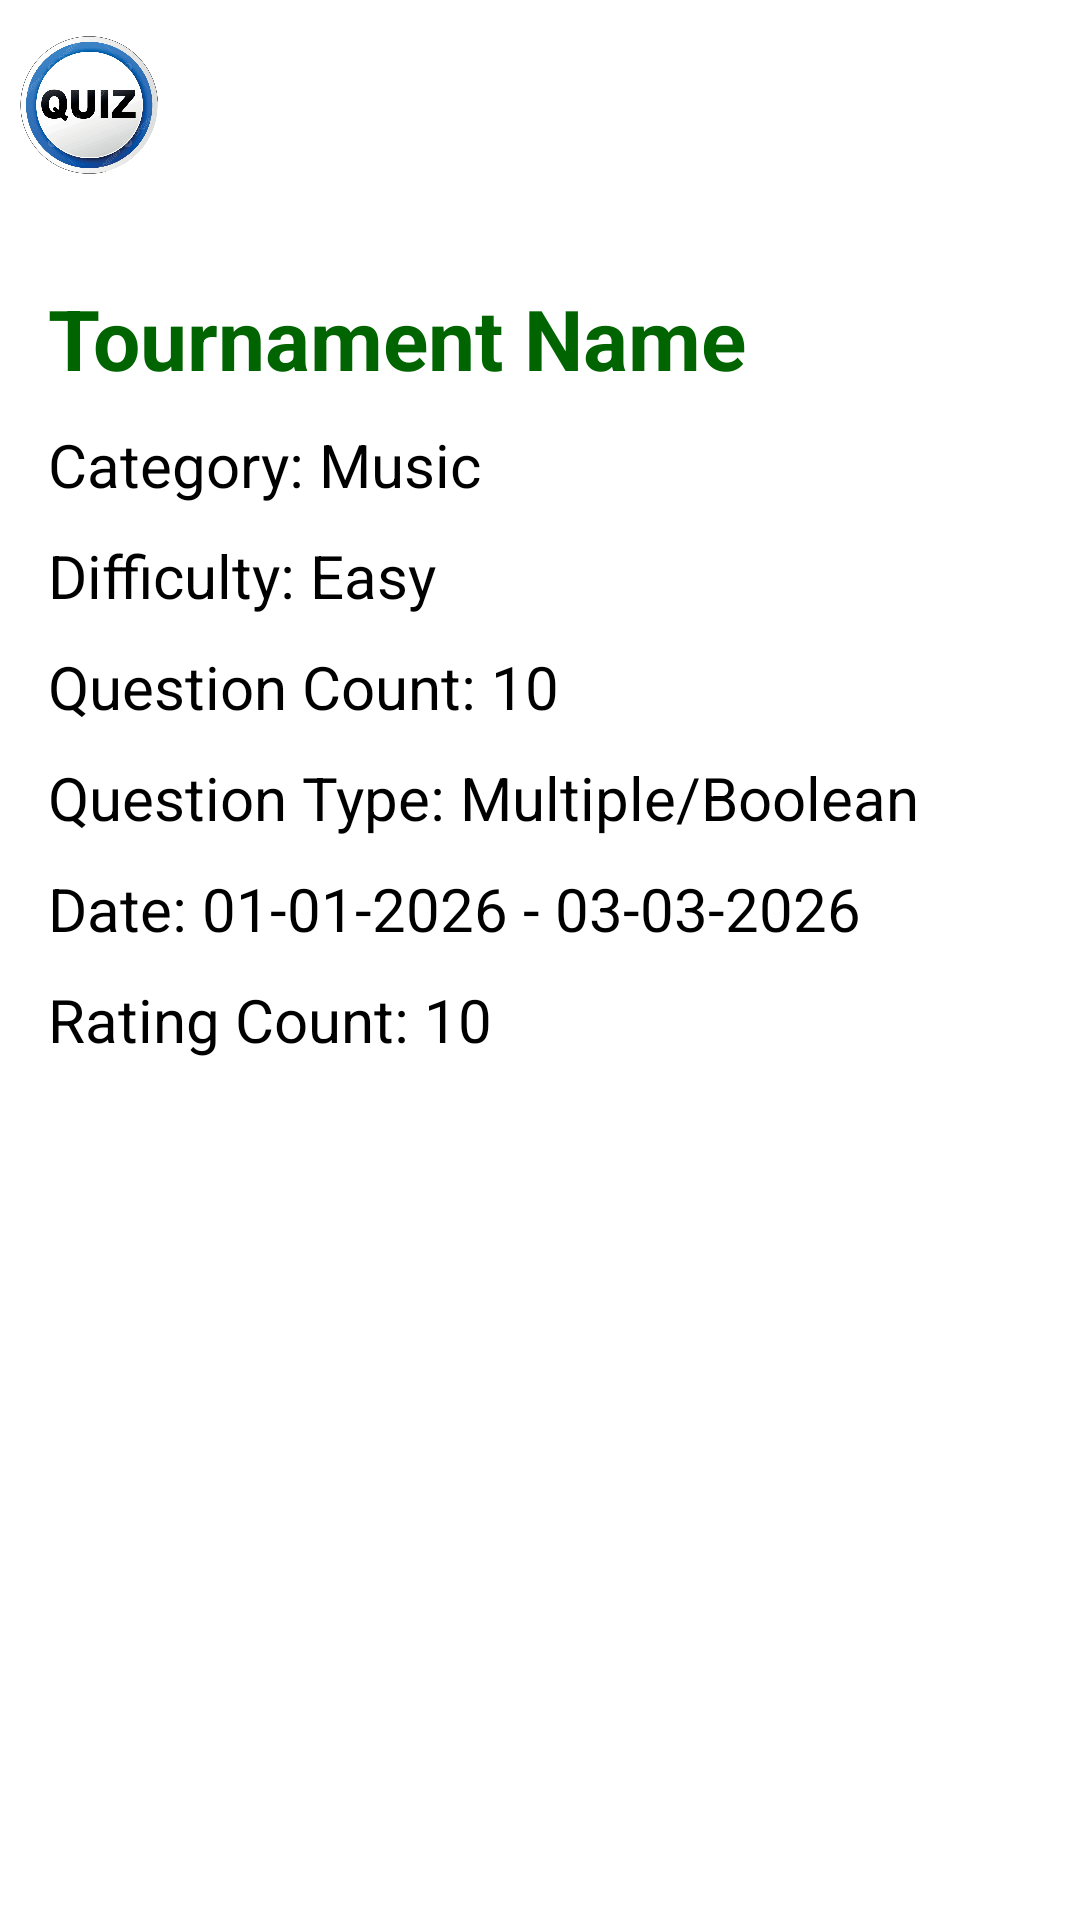

Android layout source for this screen:
<!-- AndroidManifest.xml: application theme Theme.Quiz -->
<!-- res/layout/activity_tournament_detail.xml -->
<?xml version="1.0" encoding="utf-8"?>
<LinearLayout xmlns:android="http://schemas.android.com/apk/res/android"
    xmlns:app="http://schemas.android.com/apk/res-auto"
    xmlns:tools="http://schemas.android.com/tools"
    android:layout_width="match_parent"
    android:layout_height="match_parent"
    tools:context=".player.TournamentDetailActivity"
    android:id="@+id/main">

    <LinearLayout
        android:orientation="vertical"
        android:layout_width="match_parent"
        android:layout_height="wrap_content">

        
        <include
            layout="@layout/layout_common_header"
            android:id="@+id/header" />

        <LinearLayout
            style="@style/InnerLayout">

            <TextView
                android:id="@+id/tvName"
                style="@style/SectionTitle"
                android:textSize="28sp"
                android:text="Tournament Name"
                android:layout_marginBottom="10dp"
                android:layout_width="wrap_content"
                android:layout_height="wrap_content" />

            <TextView
                android:id="@+id/tvCategory"
                android:text="Category: Music"
                style="@style/TextStyle4"
                android:layout_width="wrap_content"
                android:layout_height="wrap_content" />

            <TextView
                android:id="@+id/tvDifficulty"
                android:text="Difficulty: Easy"
                style="@style/TextStyle4"
                android:layout_width="wrap_content"
                android:layout_height="wrap_content" />

            <TextView
                android:id="@+id/tvCount"
                android:text="Question Count: 10"
                style="@style/TextStyle4"
                android:layout_width="wrap_content"
                android:layout_height="wrap_content" />

            <TextView
                android:id="@+id/tvQuestionType"
                android:text="Question Type: Multiple/Boolean"
                style="@style/TextStyle4"
                android:layout_width="wrap_content"
                android:layout_height="wrap_content" />

            <TextView
                android:id="@+id/tvDates"
                android:text="Date: 01-01-2026 - 03-03-2026"
                style="@style/TextStyle4"
                android:layout_width="wrap_content"
                android:layout_height="wrap_content" />

            <TextView
                android:id="@+id/tvRatingCount"
                android:text="Rating Count: 10"
                style="@style/TextStyle4"
                android:layout_width="wrap_content"
                android:layout_height="wrap_content" />


            <RatingBar
                android:id="@+id/ratingBar"
                android:layout_width="wrap_content"
                android:layout_height="wrap_content"
                android:isIndicator="true"
                android:numStars="5"
                android:stepSize="0.5"
                android:padding="0dp"
                android:scaleX="0.6"
                android:scaleY="0.6"
                android:translationX="-46dp" />

            <Button
                android:id="@+id/btnJoin"
                android:text="Join Tournament"
                style="@style/AppButtonPrimaryStyle"
                android:layout_width="match_parent"
                android:layout_height="wrap_content" />
        </LinearLayout>
    </LinearLayout>

</LinearLayout>
<!-- res/layout/layout_common_header.xml (included above) -->
<RelativeLayout xmlns:android="http://schemas.android.com/apk/res/android"
    android:layout_width="match_parent"
    android:layout_height="70dp"
    android:background="@drawable/title_bar">

    
    <ImageView
        android:id="@+id/imgHeaderLogo"
        android:layout_width="56dp"
        android:layout_height="50dp"
        android:src="@drawable/logo2"
        android:layout_alignParentStart="true"
        android:layout_centerVertical="true"
        android:layout_marginStart="2dp"/>

    
    <TextView
        android:id="@+id/tvHeaderTitle"
        android:layout_width="wrap_content"
        android:layout_height="wrap_content"
        android:text="Quiz"
        android:textColor="@android:color/white"
        android:textSize="22sp"
        android:textStyle="bold"
        android:layout_centerVertical="true"
        android:layout_centerHorizontal="true"/>

    
    <LinearLayout
        android:id="@+id/rightContainer"
        android:layout_width="wrap_content"
        android:layout_height="wrap_content"
        android:layout_alignParentEnd="true"
        android:layout_centerVertical="true"
        android:layout_marginEnd="4dp"
        android:orientation="horizontal"
        android:gravity="center_vertical">

        <TextView
            android:id="@+id/tvHeaderUsername"
            android:layout_width="wrap_content"
            android:layout_height="wrap_content"
            android:textColor="@android:color/white"
            android:textSize="16sp"
            android:layout_marginEnd="6dp"/>

    </LinearLayout>

</RelativeLayout>
<!-- resources referenced by this layout -->
<resources>
  <!-- drawable logo2: png bitmap (drawable, 178721 bytes) -->
  <style name="AppButtonPrimaryStyle" parent="Widget.Material3.Button">
          <item name="android:backgroundTint">@color/btn_primary_bg</item>
          <item name="android:textColor">@android:color/white</item>
          <item name="android:textSize">18sp</item>
          <item name="android:textStyle">bold</item>
      </style>
  <style name="InnerLayout">
          <item name="android:orientation">vertical</item>
          <item name="android:layout_width">match_parent</item>
          <item name="android:layout_height">match_parent</item>
          <item name="android:gravity">center_vertical</item>
          <item name="android:padding">16dp</item>
      </style>
  <style name="SectionTitle">
          <item name="android:textStyle">bold</item>
          <item name="android:textSize">20sp</item>
          <item name="android:textColor">#006400</item>
          <item name="android:layout_marginTop">8dp</item>
          <item name="android:layout_marginBottom">8dp</item>
      </style>
  <style name="TextStyle4">
          <item name="android:layout_marginBottom">10dp</item>
          <item name="android:textSize">20sp</item>
          <item name="android:textColor">@color/black</item>
      </style>
  <!-- not gathered from this repository: default colours our renderer supplied (Android Studio template values) -->
  <color name="black">#FF000000</color>
</resources>
